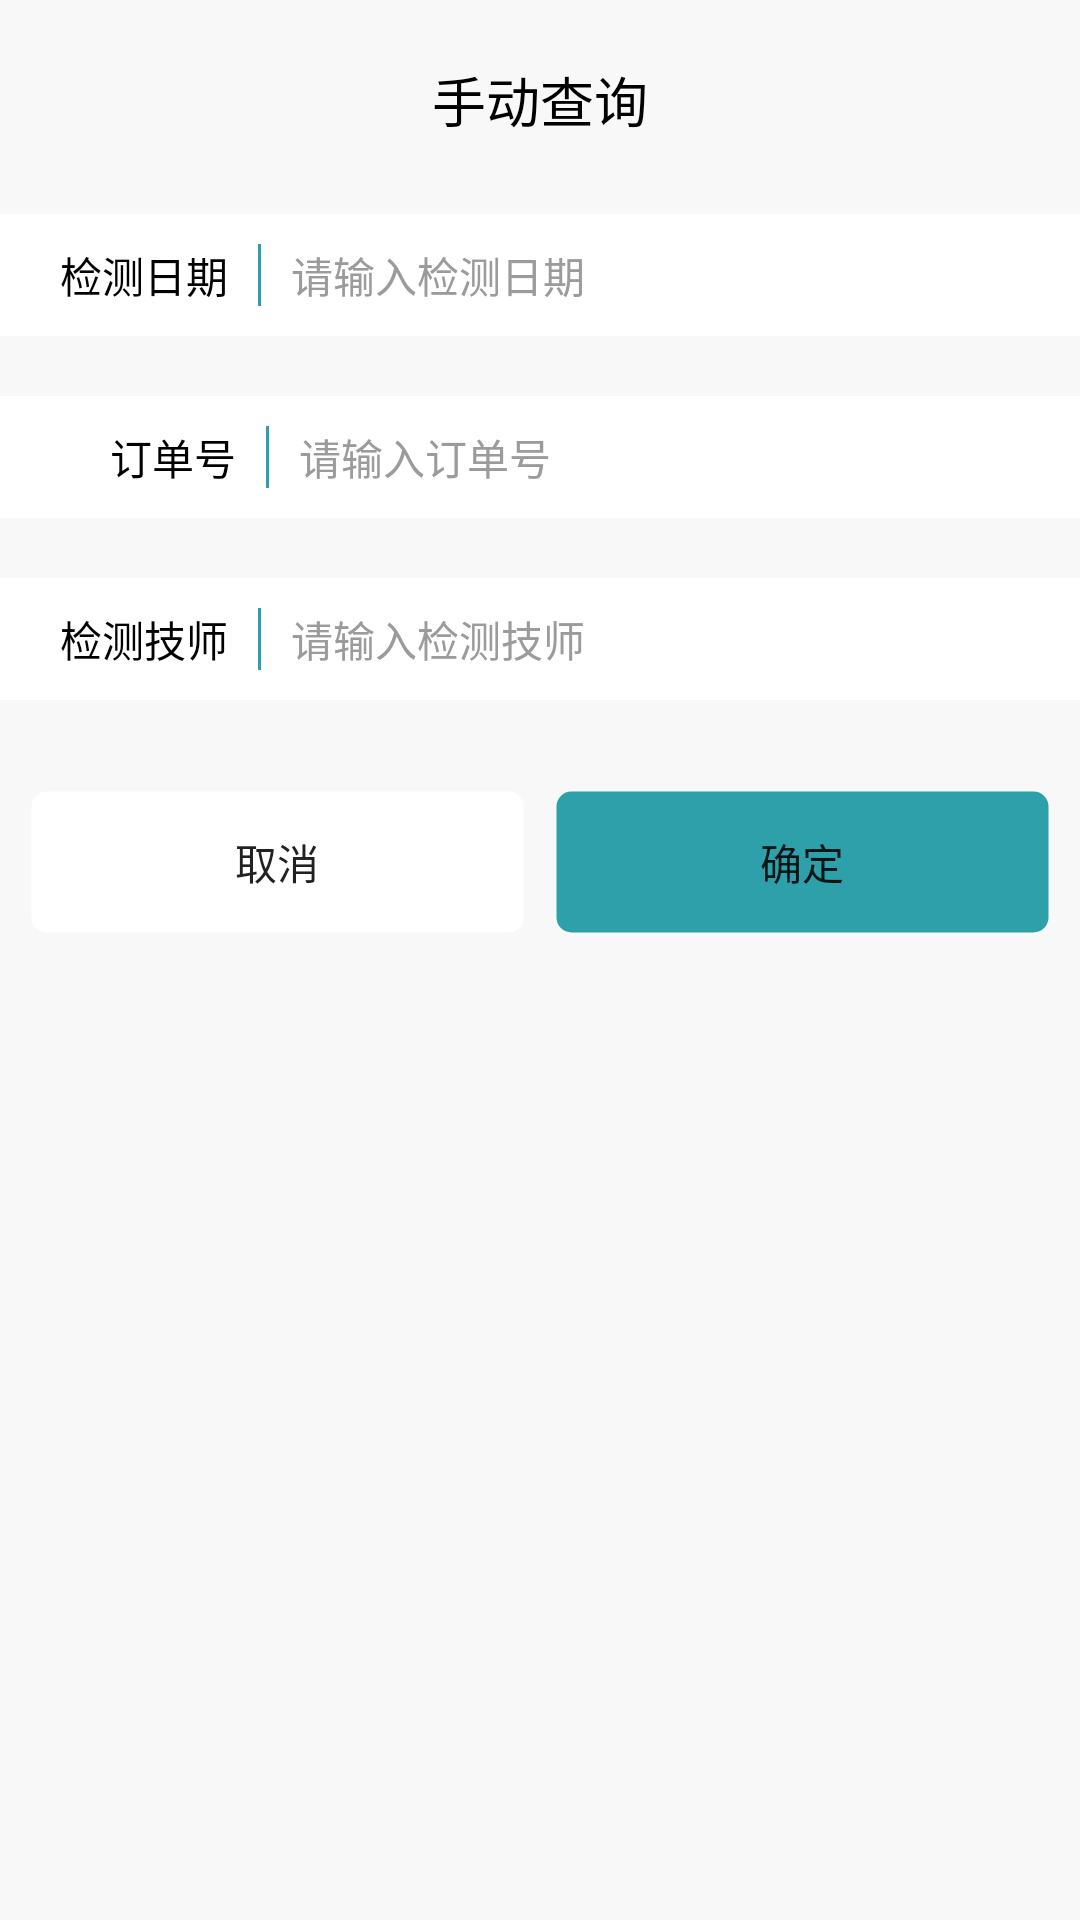

Android layout source for this screen:
<!-- AndroidManifest.xml: application theme AppTheme -->
<!-- res/layout/dialog_search_break_list.xml -->
<?xml version="1.0" encoding="utf-8"?>
<LinearLayout xmlns:android="http://schemas.android.com/apk/res/android"
    android:layout_width="280dp"
    android:layout_height="350dp"
    android:background="@color/gray_bg"
    android:orientation="vertical">


    <TextView
        android:id="@+id/text_name"
        android:layout_width="match_parent"
        android:layout_height="wrap_content"
        android:layout_marginTop="20dp"
        android:gravity="center"
        android:text="手动查询"
        android:textColor="@color/black"
        android:textSize="18dp" />


    <LinearLayout
        android:layout_width="match_parent"
        android:layout_height="wrap_content"
        android:layout_marginTop="25dp"
        android:background="@color/white"
        android:gravity="center_vertical"
        android:orientation="horizontal"
        android:paddingLeft="10dp"
        android:paddingTop="10dp"
        android:paddingBottom="10dp"
        android:id="@+id/ll_time"
        android:paddingRight="10dp">

        <TextView
            android:layout_width="wrap_content"
            android:layout_height="wrap_content"
            android:layout_marginLeft="10dp"
            android:layout_marginRight="10dp"
            android:text="检测日期"
            android:textColor="@color/black"
            android:textSize="14dp" />

        <TextView
            android:layout_width="1dp"
            android:layout_height="match_parent"
            android:layout_marginRight="10dp"
            android:background="@color/bg"
            android:visibility="visible" />

        <EditText
            android:id="@+id/edit_date"
            android:layout_width="match_parent"
            android:layout_height="wrap_content"
            android:background="@null"
            android:hint="请输入检测日期"
            android:enabled="false"
            android:singleLine="true"
            android:textColor="@color/black"
            android:textColorHint="@color/v_text_hint"
            android:textSize="14dp" />

    </LinearLayout>

    <LinearLayout
        android:layout_width="match_parent"
        android:layout_height="wrap_content"
        android:background="@color/white"
        android:gravity="center_vertical"
        android:orientation="horizontal"
        android:paddingLeft="10dp"
        android:paddingTop="10dp"
        android:layout_marginTop="20dp"
        android:paddingBottom="10dp"
        android:paddingRight="10dp">

        <TextView
            android:layout_width="wrap_content"
            android:layout_height="wrap_content"
            android:layout_marginLeft="10dp"
            android:layout_marginRight="10dp"
            android:text="     订单号"
            android:textColor="@color/black"
            android:textSize="14dp" />

        <TextView
            android:layout_width="1dp"
            android:layout_height="match_parent"
            android:layout_marginRight="10dp"
            android:background="@color/bg"
            android:visibility="visible" />

        <EditText
            android:id="@+id/edit_danhao"
            android:layout_width="match_parent"
            android:layout_height="wrap_content"
            android:background="@null"
            android:hint="请输入订单号"
            android:singleLine="true"
            android:textColor="@color/black"
            android:textColorHint="@color/v_text_hint"
            android:textSize="14dp" />

    </LinearLayout>
    <LinearLayout
        android:layout_width="match_parent"
        android:layout_height="wrap_content"
        android:background="@color/white"
        android:gravity="center_vertical"
        android:orientation="horizontal"
        android:paddingLeft="10dp"
        android:paddingTop="10dp"
        android:layout_marginTop="20dp"
        android:paddingBottom="10dp"
        android:paddingRight="10dp">

        <TextView
            android:layout_width="wrap_content"
            android:layout_height="wrap_content"
            android:layout_marginLeft="10dp"
            android:layout_marginRight="10dp"
            android:text="检测技师"
            android:textColor="@color/black"
            android:textSize="14dp" />

        <TextView
            android:layout_width="1dp"
            android:layout_height="match_parent"
            android:layout_marginRight="10dp"
            android:background="@color/bg"
            android:visibility="visible" />

        <EditText
            android:id="@+id/edit_people"
            android:layout_width="match_parent"
            android:layout_height="wrap_content"
            android:background="@null"
            android:hint="请输入检测技师"
            android:singleLine="true"
            android:textColor="@color/black"
            android:textColorHint="@color/v_text_hint"
            android:textSize="14dp" />

    </LinearLayout>




    <LinearLayout
        android:layout_width="match_parent"
        android:layout_height="wrap_content"
        android:layout_marginTop="30dp"
        android:orientation="horizontal">

        <Button
            android:id="@+id/btn_cancel"
            android:layout_width="0dp"
            android:layout_height="match_parent"
            android:layout_marginLeft="10dp"
            android:layout_marginRight="10dp"
            android:layout_weight="1"
            android:background="@drawable/shape_white"
            android:padding="10dp"
            android:text="取消"
            android:textSize="14dp" />

        <Button
            android:id="@+id/btn_true"
            android:layout_width="0dp"
            android:layout_height="wrap_content"
            android:layout_marginRight="10dp"
            android:layout_weight="1"
            android:background="@drawable/shape_main_bg"
            android:padding="10dp"
            android:text="确定"
            android:textSize="14dp" />

    </LinearLayout>


</LinearLayout>
<!-- resources referenced by this layout -->
<resources>
  <color name="bg">#2da0a9</color>
  <color name="black">#000000</color>
  <color name="gray_bg">#f8f8f8</color>
  <color name="v_text_hint">#9b9b9b</color>
  <color name="white">#ffffff</color>
  <!-- drawable shape_main_bg (drawable) -->
  <?xml version="1.0" encoding="utf-8"?>
  <shape xmlns:android="http://schemas.android.com/apk/res/android">
      <solid android:color="@color/bg" />
      <corners android:topLeftRadius="5dp"
          android:topRightRadius="5dp"
          android:bottomRightRadius="5dp"
          android:bottomLeftRadius="5dp"/>
      <stroke android:width="1dp" android:color="@color/transparent" />
  </shape>
  <!-- drawable shape_white (drawable) -->
  <?xml version="1.0" encoding="utf-8"?>
  <shape xmlns:android="http://schemas.android.com/apk/res/android">
      <solid android:color="@color/white" />
      <corners android:topLeftRadius="5dp"
          android:topRightRadius="5dp"
          android:bottomRightRadius="5dp"
          android:bottomLeftRadius="5dp"/>
      <stroke android:width="1dp" android:color="@color/transparent" />
  </shape>
  <style name="AppTheme" parent="Theme.AppCompat.Light.DarkActionBar">
          
          <item name="colorPrimary">@color/colorPrimary</item>
          <item name="colorPrimaryDark">@color/colorPrimaryDark</item>
          <item name="colorAccent">@color/colorAccent</item>
      </style>
  <color name="transparent">#00000000</color>
  <color name="colorPrimary">#008577</color>
  <color name="colorPrimaryDark">#00574B</color>
  <color name="colorAccent">#D81B60</color>
</resources>
